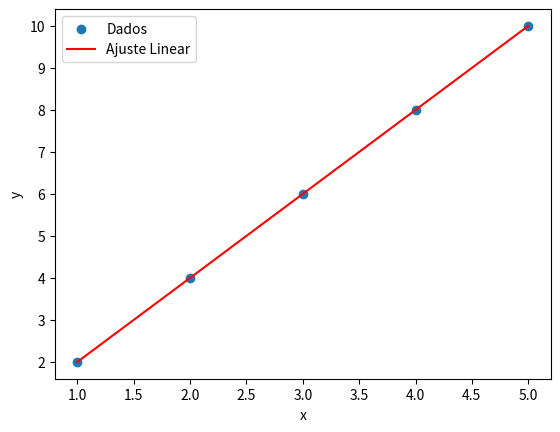

Here is the Python script that generated this plot:
import numpy as np
import matplotlib.pyplot as plt
from scipy.optimize import curve_fit

# Dados exemplo
x = np.array([1, 2, 3, 4, 5])
y = np.array([2, 4, 6, 8, 10])

# Ajuste linear
def linear_model(x, a, b):
    return a * x + b

params, covariance = curve_fit(linear_model, x, y)
a, b = params

# Plot
plt.scatter(x, y, label='Dados')
plt.plot(x, linear_model(x, a, b), label='Ajuste Linear', color='red')
plt.xlabel('x')
plt.ylabel('y')
plt.legend()
plt.show()
